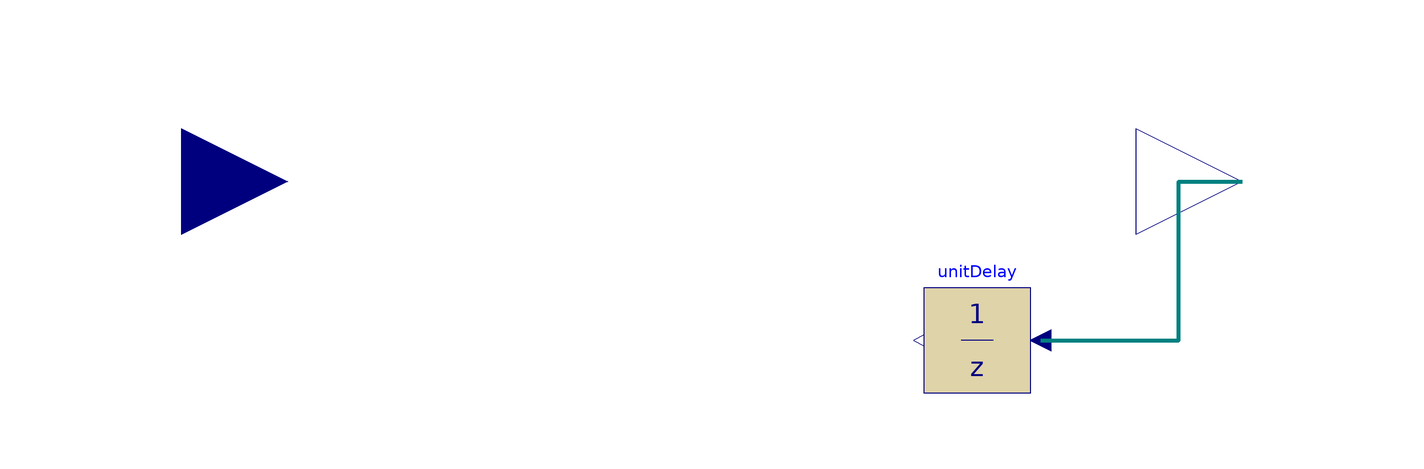

Above is the diagram view of the following Modelica model: its components placed by their Placement annotations and its connect equations drawn as lines.

model RTG 
    "reference trajectory generatorModelica predictive control library (by the Institute of Automatic Control, RWTH Aachen University)" 
  // Please cite the following publication if you are using the library for your own research:
  //   S. Hölemann and D. Abel, 
  //   Modelica Predictive Control -- An MPC Library for Modelica,
  //   at - Automatisierungstechnik, 2009, Vol. 57, pp. 187-194.
    
    type RTGtype 
      extends Integer(min=0, max=2);
      annotation (Evaluate=true, choices(
        choice=0 "constant output",
        choice=1 "keep current input value",
        choice=2 "buffer current input value"));
    end RTGtype;
    
    parameter Integer p = 1 "number of control systems outputs";
    parameter Integer Nl = 1 "lower prediction horizon";
    parameter Integer Np = 1 "upper prediction horizon";
    parameter RTGtype how = 0 
      "define how trajectory is generated from current set points";
    parameter Real howPar = 1 "optional parameter for 'how'";
    parameter Real Ts = 1 "sample time";
    
    Modelica.Blocks.Interfaces.RealInput w[p] 
      annotation (extent=[-120,-20; -80,20]);
    Modelica.Blocks.Interfaces.RealOutput r[p*(Np-Nl+1)] 
                                            annotation (extent=[80,-20; 120,20]);
    annotation (Diagram, Icon(
        Rectangle(extent=[-100,100; 100,-100], style(
            color=0,
            rgbcolor={0,0,0},
            thickness=4,
            gradient=3,
            fillColor=45,
            rgbfillColor={255,128,0})),
        Text(
          extent=[-80,80; 80,-80],
          style(
            color=7,
            rgbcolor={255,255,255},
            thickness=4,
            gradient=1),
          string="RTG"),
        Text(
          extent=[-100,-80; 100,-100],
          string="MPC Toolbox",
          style(
            color=7,
            rgbcolor={255,255,255},
            fillColor=7,
            rgbfillColor={255,255,255},
            fillPattern=1))));
    
  protected 
    Modelica.Blocks.Discrete.UnitDelay unitDelay[(p*(Np - Nl + 1))](y_start=zeros(
           p*(Np - Nl + 1))) 
      annotation (extent=[60,-40; 40,-20]);
    
  equation 
    when sample(0, Ts) then
      if how ==0 then //constant output
        r = howPar*ones(p*(Np-Nl+1));
      elseif how == 1 then
        r = Basic.repVec(     w,p,(Np-Nl+1));
      elseif how == 2 then
        r = cat(1, unitDelay[(p+1):end].y, w[:]);
      end if;
      
    end when;
    connect(unitDelay.u, r) annotation (points=[62,-30; 88,-30; 88,0; 100,0],
        style(
        color=74,
        rgbcolor={0,0,127},
        thickness=4));
  end RTG;